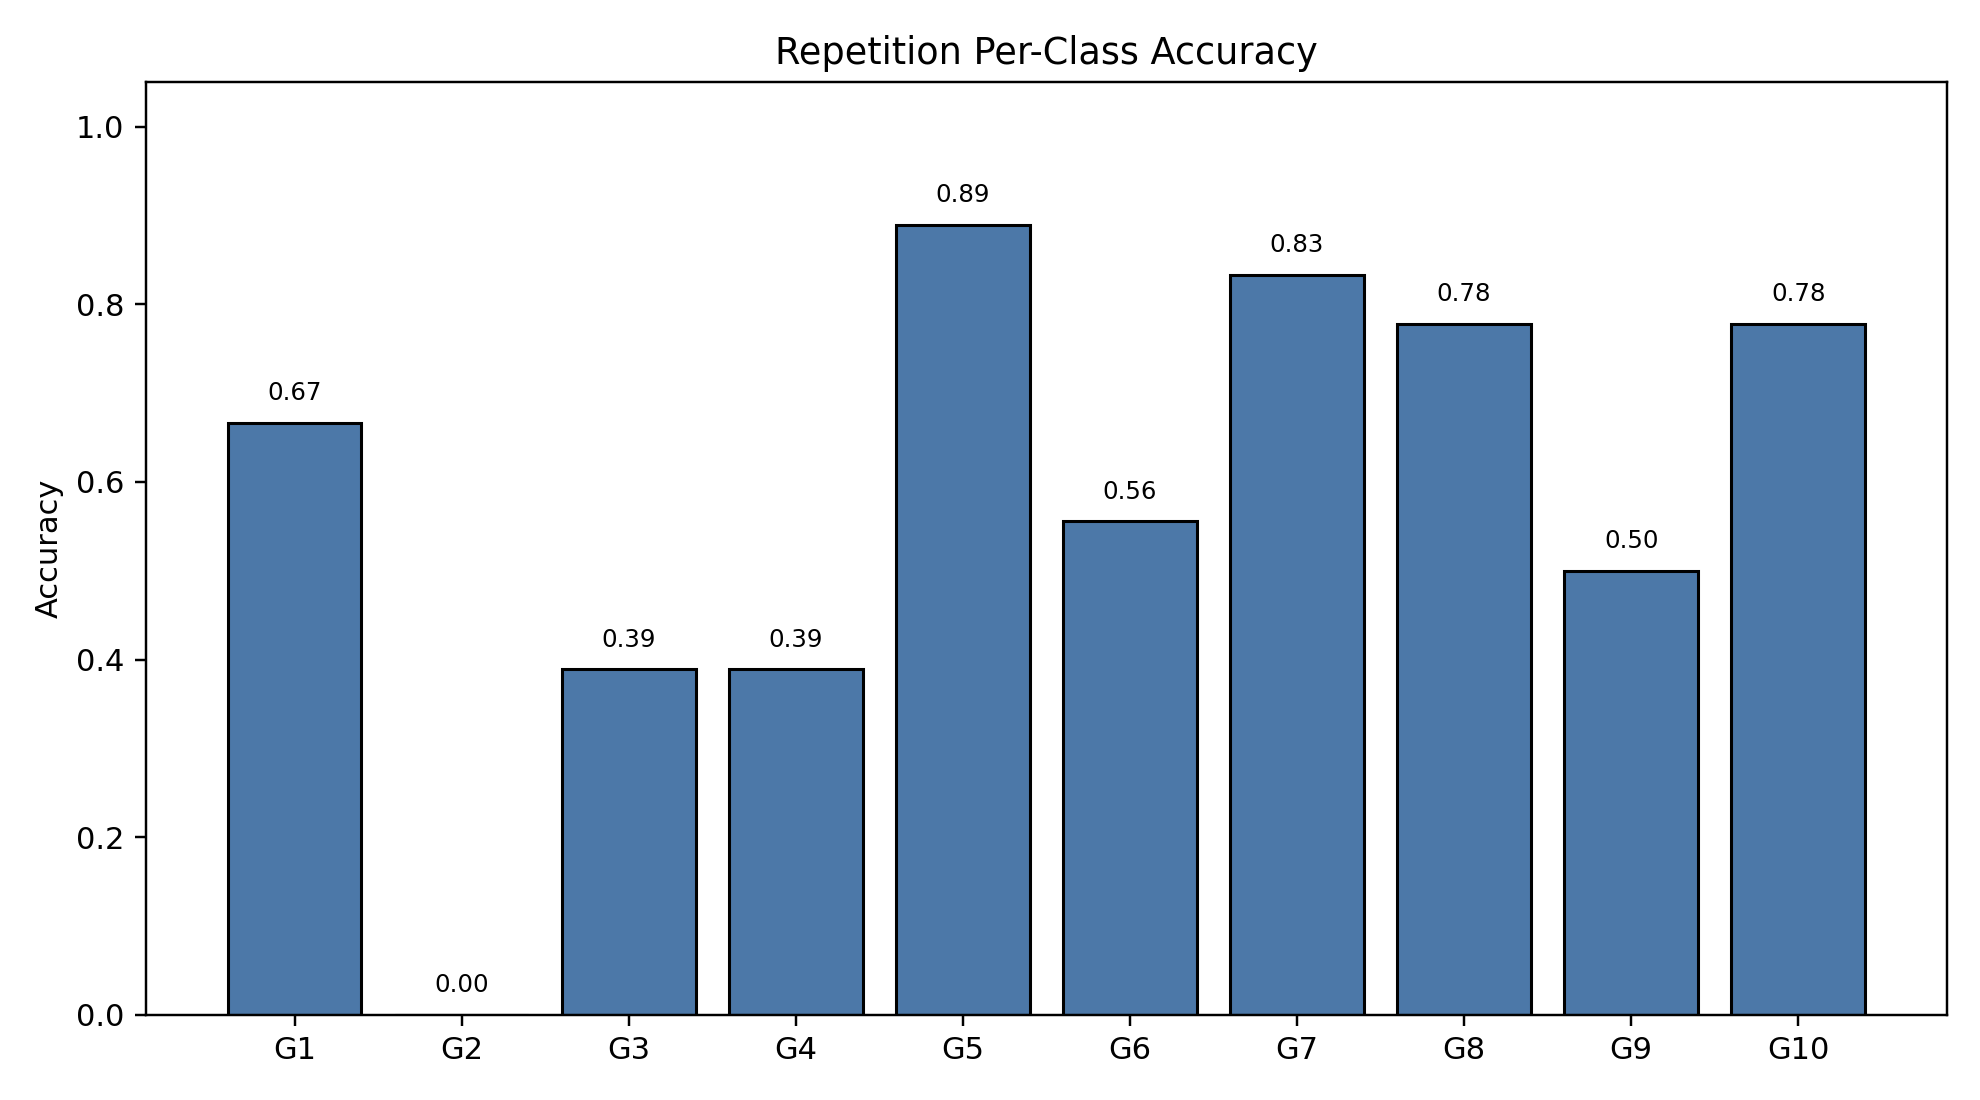

Values plotted in this chart, from the file beside it:
class_index, gesture_id, support, correct, accuracy
0, 1, 18, 12, 0.6667
1, 2, 18, 0, 0.0
2, 3, 18, 7, 0.3889
3, 4, 18, 7, 0.3889
4, 5, 18, 16, 0.8889
5, 6, 18, 10, 0.5556
6, 7, 18, 15, 0.8333
7, 8, 18, 14, 0.7778
8, 9, 18, 9, 0.5
9, 10, 18, 14, 0.7778
